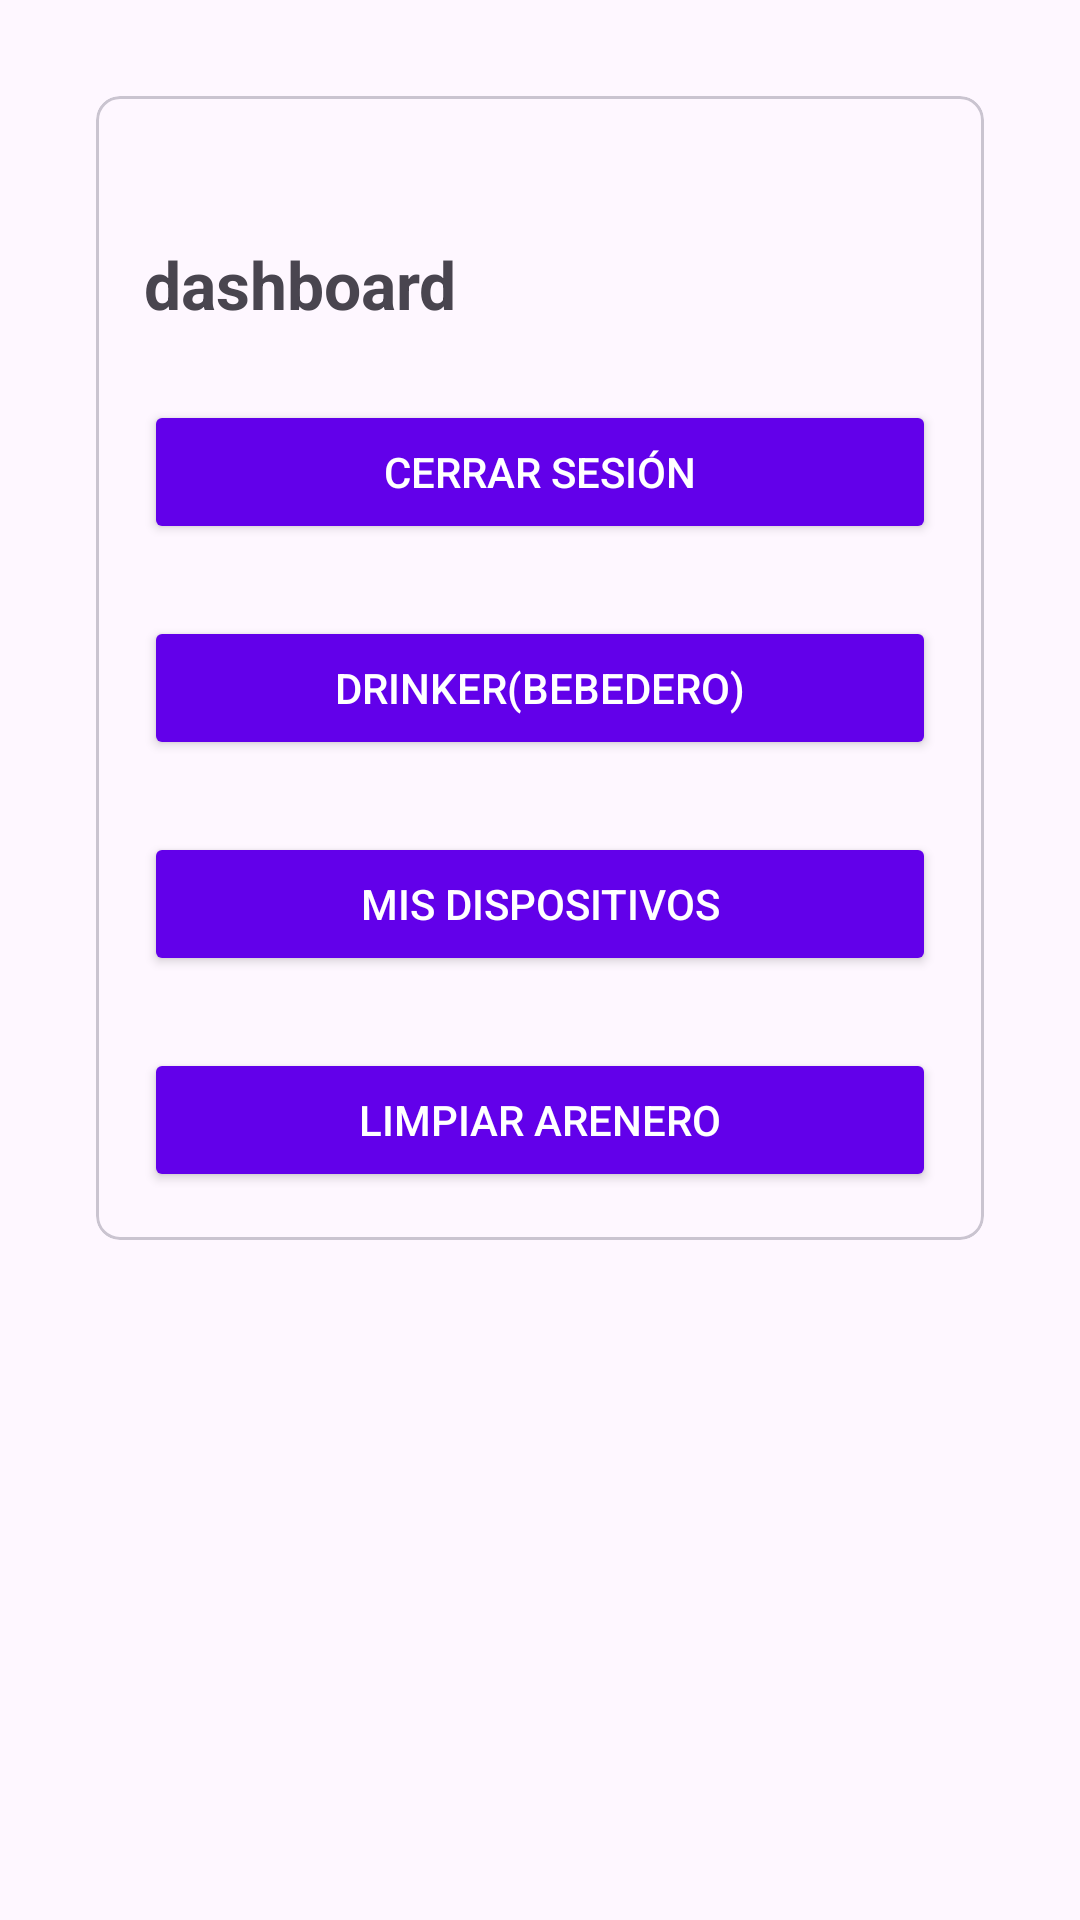

Write the Android layout XML for this screen, with the resource values it uses.
<!-- AndroidManifest.xml: application theme Theme.MICHISTEMA -->
<!-- res/layout/activity_dashboard.xml -->
<?xml version="1.0" encoding="utf-8"?>
<LinearLayout xmlns:android="http://schemas.android.com/apk/res/android"
    xmlns:app="http://schemas.android.com/apk/res-auto"
    xmlns:tools="http://schemas.android.com/tools"
    android:layout_width="match_parent"
    android:layout_height="match_parent"
    android:orientation="vertical"
    android:padding="16dp"
    tools:context=".ui.main.DashboardActivity">

    <com.google.android.material.card.MaterialCardView
        android:layout_width="match_parent"
        android:layout_height="wrap_content"
        android:layout_margin="16dp"
        android:elevation="8dp"
        app:cardCornerRadius="8dp">

        <LinearLayout
            android:orientation="vertical"
            android:layout_width="match_parent"
            android:layout_height="wrap_content"
            android:padding="16dp">

            <TextView
                android:id="@+id/tvTitle"
                android:layout_width="wrap_content"
                android:layout_height="wrap_content"
                android:text="dashboard"
                android:textSize="22sp"
                android:textStyle="bold"
                android:layout_marginTop="32dp"
                android:gravity="center"/>

            <Button
                android:id="@+id/btn_logout"
                android:layout_width="match_parent"
                android:layout_height="wrap_content"
                android:text="Cerrar sesión"
                android:backgroundTint="@color/purple_500"
                android:textColor="@android:color/white"
                android:padding="12dp"
                android:layout_marginTop="24dp"/>

            <Button
                android:id="@+id/btn_get_drinkers"
                android:layout_width="match_parent"
                android:layout_height="wrap_content"
                android:text="drinker(bebedero)"
                android:backgroundTint="@color/purple_500"
                android:textColor="@android:color/white"
                android:padding="12dp"
                android:layout_marginTop="24dp"/>

            <Button
                android:id="@+id/btn_get_devices"
                android:layout_width="match_parent"
                android:layout_height="wrap_content"
                android:text="mis dispositivos"
                android:backgroundTint="@color/purple_500"
                android:textColor="@android:color/white"
                android:padding="12dp"
                android:layout_marginTop="24dp"/>

            <Button
                android:id="@+id/btn_limpiar"
                android:layout_width="match_parent"
                android:layout_height="wrap_content"
                android:text="limpiar arenero"
                android:backgroundTint="@color/purple_500"
                android:textColor="@android:color/white"
                android:padding="12dp"
                android:layout_marginTop="24dp"/>




        </LinearLayout>
    </com.google.android.material.card.MaterialCardView>

</LinearLayout>
<!-- resources referenced by this layout -->
<resources>
  <style name="Theme.MICHISTEMA" parent="Base.Theme.MICHISTEMA" />
  <style name="Base.Theme.MICHISTEMA" parent="Theme.Material3.DayNight.NoActionBar">
          
          
      </style>
</resources>
